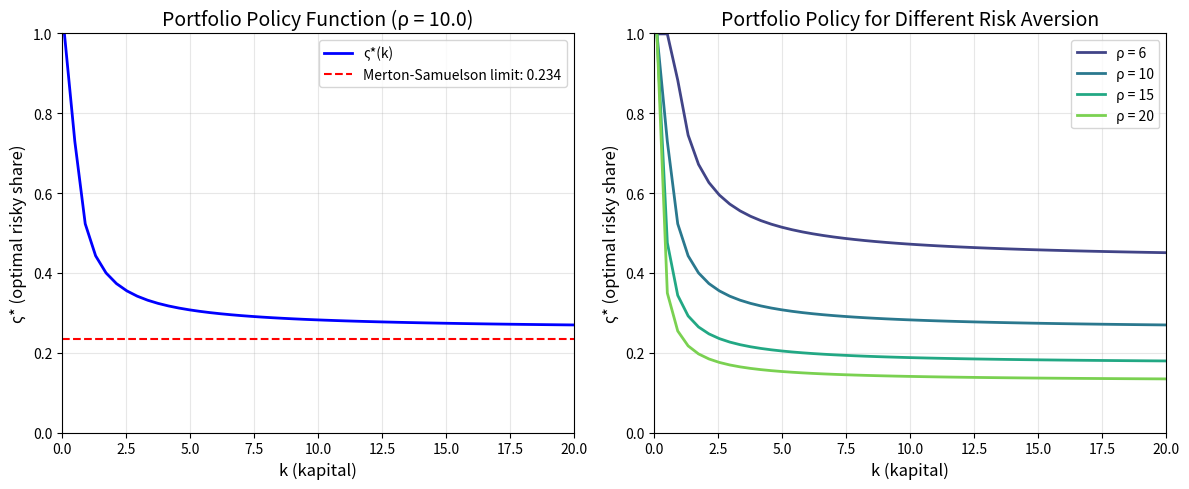

Source code (Python):
"""
One-period Merton-Samuelson portfolio problem with post-decision income shocks.

This script solves the standalone portfolio problem from the port-with-shocks
architecture (unified_modular-examples-using-port-with-shocks.md).

Problem:
    V(k) = max_{ς ∈ [0,1]} E_ζ[u(m)]
    
    where:
        m = k(ς Ψ + (1-ς) R) + θ      (market resources after shocks)
        u(m) = m^(1-ρ)/(1-ρ)          (CRRA utility)
        ζ = (Ψ, θ)                    (joint lognormal shocks)

Shock distributions:
    log(Ψ) ~ N(μ_Ψ - σ²_Ψ/2, σ²_Ψ)   => E[Ψ] = exp(μ_Ψ)
    log(θ) ~ N(-σ²_θ/2, σ²_θ)        => E[θ] = 1

Merton-Samuelson formula (without income shock):
    ς* = (E[Ψ] - R) / (ρ × Var(Ψ))
    
With income shocks, the portfolio share varies with k because:
    - Income floor θ provides insurance
    - Poor agents (low k) can afford more portfolio risk
    - Rich agents (high k) behave closer to pure Merton-Samuelson
"""

import numpy as np
from scipy.optimize import minimize_scalar
import matplotlib
matplotlib.use('Agg')  # Non-interactive backend for headless environments
import matplotlib.pyplot as plt


def merton_samuelson_portfolio_share(equity_premium, risk_aversion, return_variance):
    """
    Classic Merton-Samuelson formula for optimal portfolio share.
    
    ς* = (E[R_risky] - R_f) / (ρ × Var(R_risky))
    
    This is the limit as wealth -> infinity (income becomes negligible).
    """
    return equity_premium / (risk_aversion * return_variance)


def compute_expected_utility(varsigma, k, rho, R, mu_psi, sigma_psi, sigma_theta,
                             n_quadrature=7):
    """
    Compute E[u(m)] for given portfolio share using Gauss-Hermite quadrature.
    
    Parameters
    ----------
    varsigma : float
        Portfolio share in risky asset
    k : float
        Initial kapital (investable assets)
    rho : float
        Relative risk aversion
    R : float
        Risk-free gross return
    mu_psi : float
        Log of expected risky gross return
    sigma_psi : float
        Std dev of log risky return
    sigma_theta : float
        Std dev of log transitory income shock
    n_quadrature : int
        Number of Gauss-Hermite nodes per dimension
        
    Returns
    -------
    float
        Expected utility E[u(m)]
    """
    # Gauss-Hermite quadrature nodes and weights
    nodes, weights = np.polynomial.hermite.hermgauss(n_quadrature)
    nodes = nodes * np.sqrt(2)  # Scale for standard normal
    weights = weights / np.sqrt(np.pi)  # Normalize
    
    total = 0.0
    for z_psi, w_psi in zip(nodes, weights):
        for z_theta, w_theta in zip(nodes, weights):
            # Transform to lognormal shocks (mean-corrected)
            psi = np.exp(sigma_psi * z_psi + mu_psi - sigma_psi**2/2)
            theta = np.exp(sigma_theta * z_theta - sigma_theta**2/2)
            
            # Market resources after portfolio return and income shock
            Rport = varsigma * psi + (1 - varsigma) * R
            m = k * Rport + theta
            
            # CRRA utility
            if m > 0:
                if abs(rho - 1) < 1e-10:
                    u = np.log(m)
                else:
                    u = m**(1-rho) / (1-rho)
            else:
                u = -1e10  # Very negative for infeasible outcomes
            
            total += w_psi * w_theta * u
    
    return total


def solve_one_period_portfolio(k, rho, R=1.0, mu_psi=0.058, sigma_psi=0.15,
                               sigma_theta=0.10, n_quadrature=7):
    """
    Solve one-period portfolio problem for optimal share varsigma*.
    
    Parameters
    ----------
    k : float
        Initial kapital (investable assets)
    rho : float
        Relative risk aversion
    R : float
        Risk-free gross return
    mu_psi : float
        Log of expected risky gross return (E[Ψ] = exp(mu_psi))
    sigma_psi : float
        Std dev of log risky return
    sigma_theta : float
        Std dev of log transitory income shock
    n_quadrature : int
        Number of Gauss-Hermite nodes per dimension
        
    Returns
    -------
    dict
        Dictionary with keys:
        - 'varsigma_star': optimal portfolio share
        - 'expected_utility': E[u(m)] at optimum
        - 'k': input kapital
        - 'rho': risk aversion
    """
    def neg_expected_utility(varsigma):
        return -compute_expected_utility(varsigma, k, rho, R, mu_psi, sigma_psi,
                                         sigma_theta, n_quadrature)
    
    # Optimize over [0, 1] with small buffer to avoid boundary issues
    result = minimize_scalar(neg_expected_utility, bounds=(0.001, 0.999),
                            method='bounded')
    
    return {
        'varsigma_star': result.x,
        'expected_utility': -result.fun,
        'k': k,
        'rho': rho
    }


def main():
    """Solve and visualize the one-period portfolio problem."""
    
    # Baseline parameters
    R = 1.0
    mu_psi = 0.058  # E[Ψ] ≈ 1.06 (6% expected gross return)
    sigma_psi = 0.15
    sigma_theta = 0.10
    
    # Compute Merton-Samuelson benchmark (no income shock)
    E_psi = np.exp(mu_psi)
    equity_premium = E_psi - R
    var_psi = (np.exp(sigma_psi**2) - 1) * np.exp(2*mu_psi)  # Exact variance
    
    print("="*70)
    print("ONE-PERIOD PORTFOLIO PROBLEM: PORT-WITH-SHOCKS ARCHITECTURE")
    print("="*70)
    print(f"\nParameters:")
    print(f"  R (risk-free return):      {R:.2f}")
    print(f"  E[Ψ] (expected risky):     {E_psi:.4f}")
    print(f"  σ_Ψ (risky volatility):    {sigma_psi:.2f}")
    print(f"  Var(Ψ):                    {var_psi:.6f}")
    print(f"  E[θ] (expected income):    1.0")
    print(f"  σ_θ (income volatility):   {sigma_theta:.2f}")
    print(f"  Equity premium:            {equity_premium:.4f} ({100*equity_premium:.1f}%)")
    
    # Merton-Samuelson formula
    print("\n" + "-"*70)
    print("Merton-Samuelson Formula (no income shock limit):")
    print("-"*70)
    for rho in [4, 6, 8, 10, 15, 20]:
        ms_share = merton_samuelson_portfolio_share(equity_premium, rho, var_psi)
        print(f"  ρ = {rho:4.0f}: ς* = {min(ms_share, 1.0):.4f}" + 
              (" (capped at 1)" if ms_share > 1 else ""))
    
    # Solve with income shocks for different rho
    print("\n" + "-"*70)
    print("With Income Shocks (k = 1.0):")
    print("-"*70)
    k = 1.0
    for rho in [4, 6, 8, 10, 15, 20]:
        result = solve_one_period_portfolio(k, rho, R, mu_psi, sigma_psi, sigma_theta)
        ms_share = merton_samuelson_portfolio_share(equity_premium, rho, var_psi)
        print(f"  ρ = {rho:4.0f}: ς* = {result['varsigma_star']:.4f}  "
              f"(MS limit: {min(ms_share, 1.0):.4f})")
    
    # Policy function: varsigma*(k) for different k
    print("\n" + "-"*70)
    print("Policy Function ς*(k) for ρ = 10:")
    print("-"*70)
    rho = 10.0
    k_grid = np.array([0.1, 0.2, 0.5, 1.0, 2.0, 5.0, 10.0, 20.0])
    results = []
    for k_val in k_grid:
        result = solve_one_period_portfolio(k_val, rho, R, mu_psi, sigma_psi, sigma_theta)
        results.append(result)
        print(f"  k = {k_val:6.1f}: ς* = {result['varsigma_star']:.4f}")
    
    ms_limit = merton_samuelson_portfolio_share(equity_premium, rho, var_psi)
    print(f"\n  Merton-Samuelson limit (k → ∞): ς* → {ms_limit:.4f}")
    
    # Create visualization
    print("\n" + "-"*70)
    print("Creating visualization...")
    print("-"*70)
    
    fig, axes = plt.subplots(1, 2, figsize=(12, 5))
    
    # Plot 1: Policy function ς*(k)
    ax1 = axes[0]
    k_fine = np.linspace(0.1, 20, 50)
    varsigma_fine = []
    for k_val in k_fine:
        result = solve_one_period_portfolio(k_val, rho, R, mu_psi, sigma_psi, sigma_theta)
        varsigma_fine.append(result['varsigma_star'])
    
    ax1.plot(k_fine, varsigma_fine, 'b-', linewidth=2, label='ς*(k)')
    ax1.axhline(ms_limit, color='r', linestyle='--', linewidth=1.5,
                label=f'Merton-Samuelson limit: {ms_limit:.3f}')
    ax1.set_xlabel('k (kapital)', fontsize=12)
    ax1.set_ylabel('ς* (optimal risky share)', fontsize=12)
    ax1.set_title(f'Portfolio Policy Function (ρ = {rho})', fontsize=14)
    ax1.legend()
    ax1.grid(True, alpha=0.3)
    ax1.set_xlim([0, 20])
    ax1.set_ylim([0, 1])
    
    # Plot 2: Policy for different rho
    ax2 = axes[1]
    rho_values = [6, 10, 15, 20]
    colors = plt.cm.viridis(np.linspace(0.2, 0.8, len(rho_values)))
    
    for rho_val, color in zip(rho_values, colors):
        varsigma_rho = []
        for k_val in k_fine:
            result = solve_one_period_portfolio(k_val, rho_val, R, mu_psi, sigma_psi, sigma_theta)
            varsigma_rho.append(result['varsigma_star'])
        ax2.plot(k_fine, varsigma_rho, color=color, linewidth=2, label=f'ρ = {rho_val}')
    
    ax2.set_xlabel('k (kapital)', fontsize=12)
    ax2.set_ylabel('ς* (optimal risky share)', fontsize=12)
    ax2.set_title('Portfolio Policy for Different Risk Aversion', fontsize=14)
    ax2.legend()
    ax2.grid(True, alpha=0.3)
    ax2.set_xlim([0, 20])
    ax2.set_ylim([0, 1])
    
    plt.tight_layout()
    plt.savefig('portfolio_one_period_solution.png', dpi=150, bbox_inches='tight')
    print("Saved: portfolio_one_period_solution.png")
    
    # plt.show()  # Commented out for non-interactive use
    
    return results


if __name__ == "__main__":
    main()
